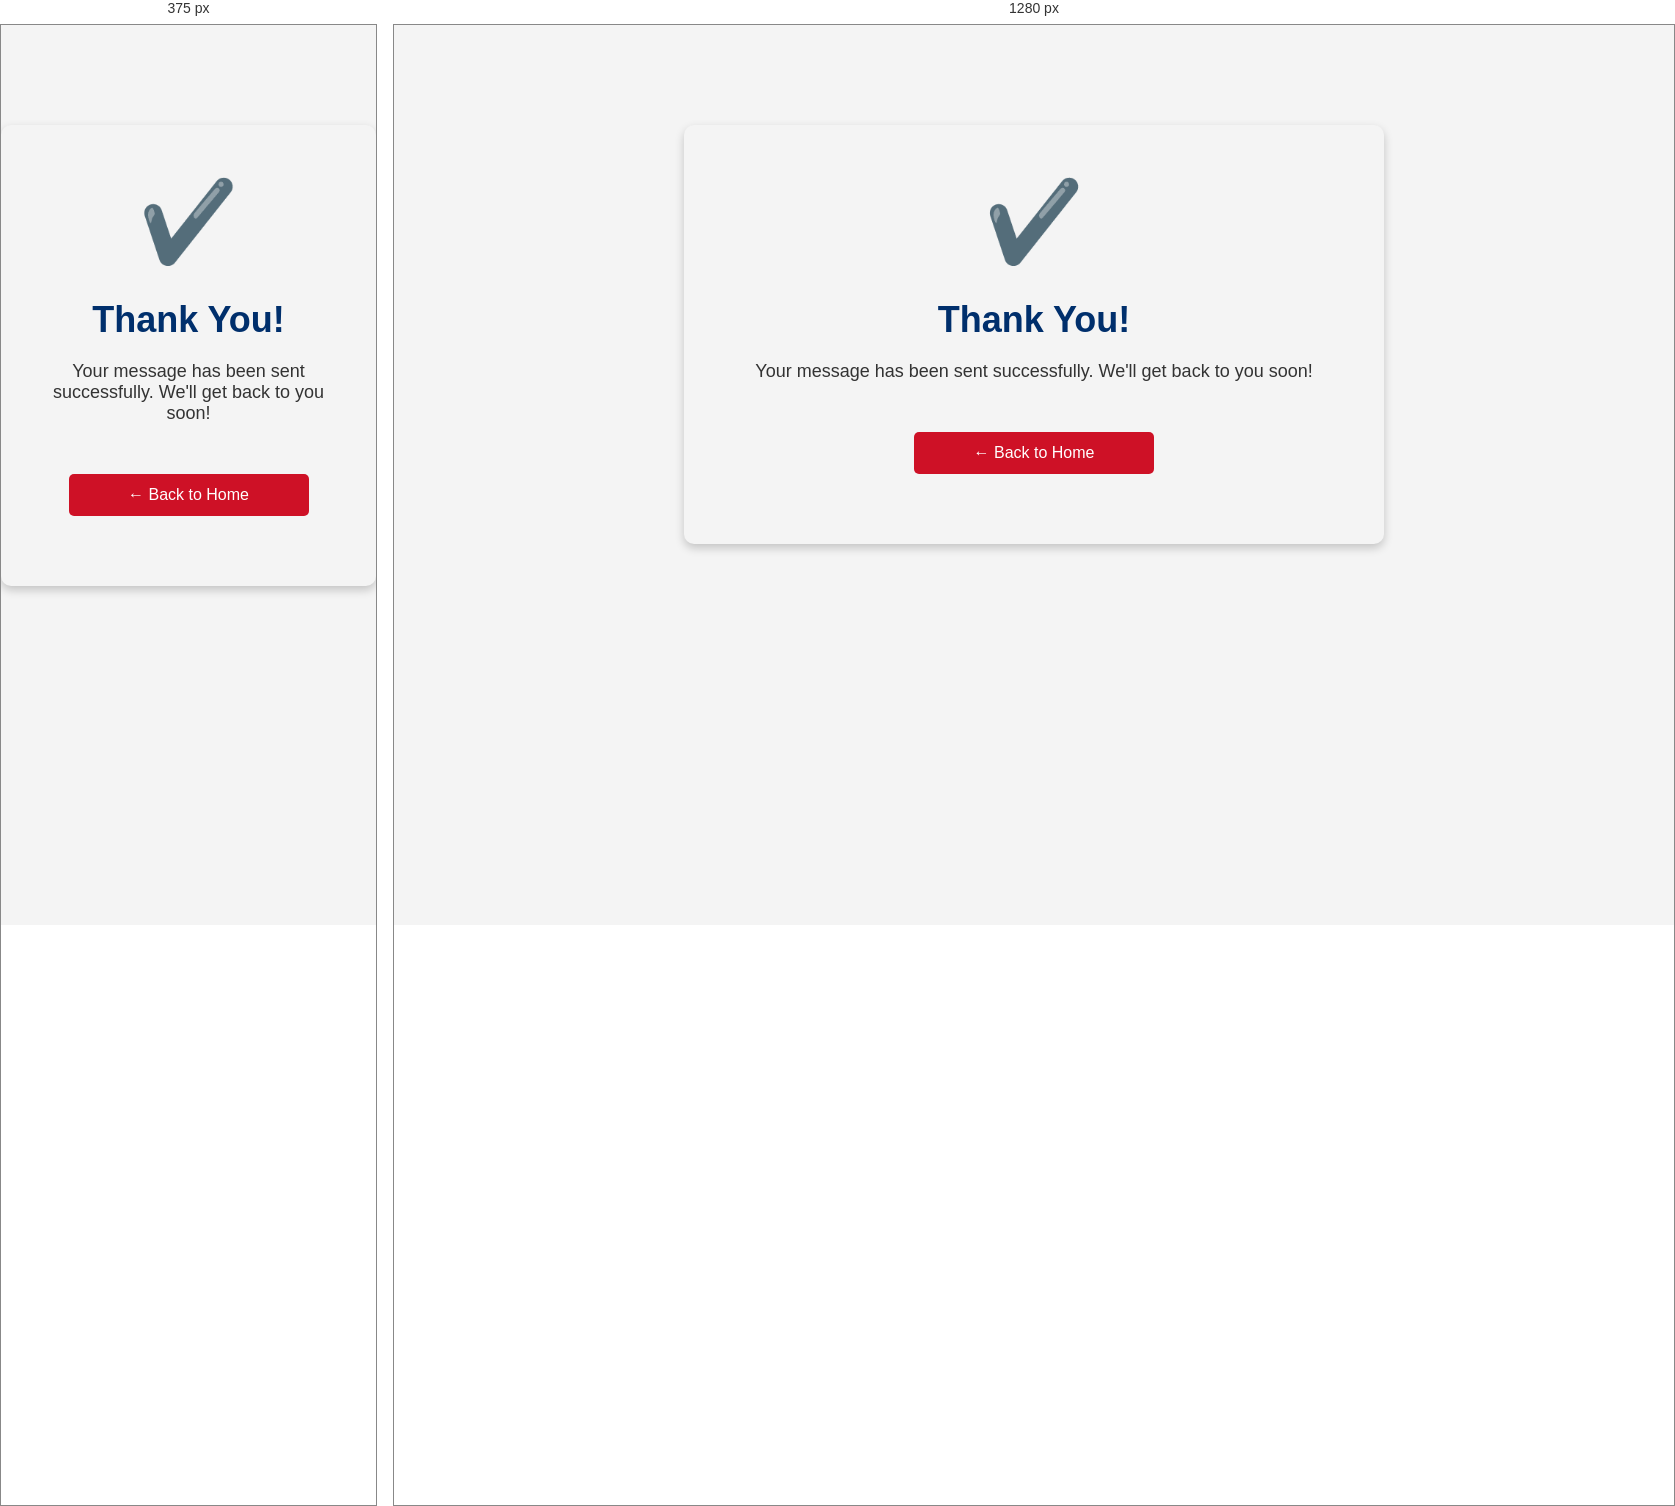
Rendered at 375 px and 1280 px, left to right.

<!-- file: thankyou.html -->
<!DOCTYPE html>
<html lang="en">
<head>
    <meta charset="UTF-8">
    <meta name="viewport" content="width=device-width, initial-scale=1.0">
    <title>Thank You!</title>
    <link rel="stylesheet" href="style.css">
    <style>
        /* Thank You Section Styling */
        #thank-you {
            text-align: center;
            padding: 50px;
            margin: 100px auto;
            background-color: #f4f4f4;
            border-radius: 10px;
            max-width: 600px;
            box-shadow: 0 4px 10px rgba(0, 0, 0, 0.2);
            animation: fadeIn 1s ease-in-out;
        }

        #thank-you h2 {
            font-size: 36px;
            color: #002F6C; /* Louisiana Tech Royal Blue */
            margin-bottom: 20px;
        }

        #thank-you p {
            font-size: 18px;
            color: #333;
            margin-bottom: 30px;
        }

        /* Back Button */
        .back-button {
            display: inline-block;
            padding: 12px 20px;
            font-size: 16px;
            color: #fff;
            background-color: #CE1126; /* Louisiana Tech Red */
            text-decoration: none;
            border-radius: 5px;
            transition: background 0.3s ease;
        }

        .back-button:hover {
            background-color: #002F6C; /* Louisiana Tech Blue */
        }

        /* Confirmation Icon */
        .confirmation-icon {
            font-size: 80px;
            color: #5D9CEC; /* Columbia Blue */
            margin-bottom: 20px;
        }

        /* Fade-In Animation */
        @keyframes fadeIn {
            from {
                opacity: 0;
                transform: scale(0.95);
            }
            to {
                opacity: 1;
                transform: scale(1);
            }
        }
    </style>
</head>
<body>
    <section id="thank-you">
        <!-- Confirmation Icon -->
        <div class="confirmation-icon">✔️</div>
        <!-- Thank You Message -->
        <h2>Thank You!</h2>
        <p>Your message has been sent successfully. We'll get back to you soon!</p>
        <!-- Back to Home Button -->
        <a href="index.html" class="back-button">← Back to Home</a>
    </section>
</body>
</html>


/* @media block from style.css */
@media (max-width: 768px) {
    #hero {
        padding: 80px 20px;
    }

    #hero h1 {
        font-size: 30px;
    }

    #hero p {
        font-size: 18px;
    }

    .news-container {
        flex-direction: column;
        align-items: center;
    }

    .news-item {
        width: 90%;
    }
}

/* @media block from style.css */
@media (max-width: 768px) {
    .gallery-item {
        width: 90%;
    }

    .video-container iframe {
        width: 100%;
        height: auto;
    }
}

/* @media block from style.css */
@media (max-width: 768px) {
    #contact {
        width: 90%;
    }

    #location iframe {
        width: 90%;
    }
}